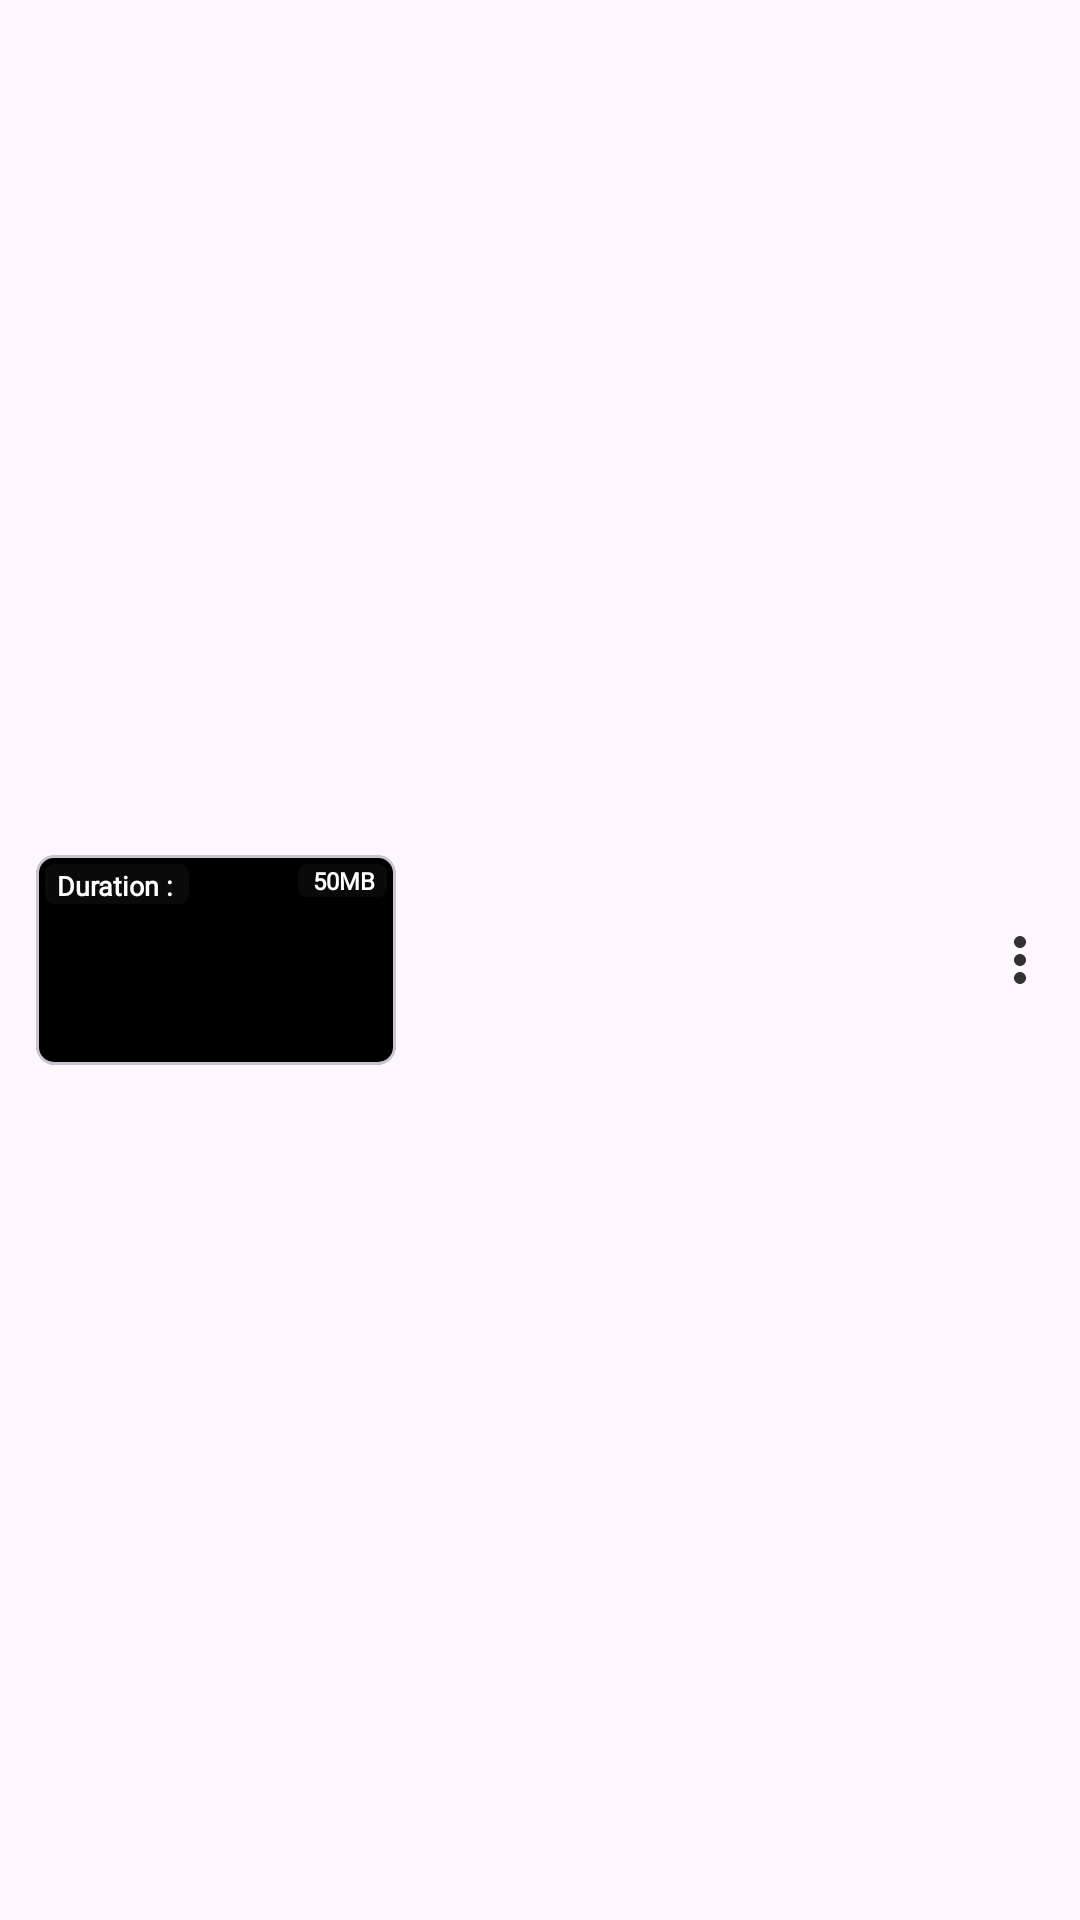

Reconstruct the res/layout file that produces this screen, plus the resources it refers to.
<!-- AndroidManifest.xml: application theme Theme.Video -->
<!-- res/layout/preview.xml -->
<?xml version="1.0" encoding="utf-8"?>
<androidx.constraintlayout.widget.ConstraintLayout xmlns:android="http://schemas.android.com/apk/res/android"
    xmlns:app="http://schemas.android.com/apk/res-auto"
    xmlns:tools="http://schemas.android.com/tools"
    android:id="@+id/previewTileLayout"
    android:background="?attr/selectableItemBackground"
    android:layout_width="match_parent"
    android:layout_height="90dp">

        <com.google.android.material.card.MaterialCardView
            android:id="@+id/previewMaterialCard"
            android:layout_width="120dp"
            android:layout_height="70dp"
            app:cardCornerRadius="6dp"
            android:layout_marginStart="12dp"
            android:layout_marginTop="2dp"
            android:layout_marginBottom="2dp"
            app:layout_constraintBottom_toBottomOf="parent"
            app:layout_constraintStart_toStartOf="parent"
            app:layout_constraintTop_toTopOf="parent">

            <ImageView
                android:contentDescription="@string/videoThumbnail"
                android:id="@+id/thumbnail"
                android:layout_width="match_parent"
                android:layout_height="match_parent"
                android:background="@drawable/preview_thumbnail_bg"
                android:scaleType="centerCrop"
                tools:ignore="MissingConstraints" />

            <SeekBar
                android:id="@+id/home_preview_seekbar"
                android:layout_width="match_parent"
                android:layout_height="3dp"
                android:padding="0dp"
                android:layout_gravity="bottom"
                android:progressDrawable="@drawable/home_preview_seekbar_process"
                android:thumb="@color/black" />

            <LinearLayout
                android:layout_width="wrap_content"
                android:layout_height="wrap_content"
                android:layout_gravity="end"
                android:layout_margin="3dp"
                android:background="@drawable/duration_size_bg">

                <TextView
                    android:id="@+id/sizePreview"
                    android:layout_width="wrap_content"
                    android:layout_height="wrap_content"
                    android:fontFamily="@font/not_sans"
                    android:paddingStart="5dp"
                    android:paddingEnd="4dp"
                    android:text="@string/dummyVideoSize50mb"
                    android:textColor="@color/white"
                    android:textSize="8sp"
                    android:textStyle="bold"
                    tools:ignore="SmallSp" />

            </LinearLayout>

            <LinearLayout
                android:layout_width="wrap_content"
                android:layout_height="wrap_content"
                android:layout_margin="3dp"
                android:background="@drawable/duration_size_bg">

                <TextView
                    android:id="@+id/durationV"
                    android:layout_width="wrap_content"
                    android:layout_height="wrap_content"
                    android:fontFamily="@font/not_sans"
                    android:paddingStart="4dp"
                    android:paddingTop="1dp"
                    android:paddingEnd="5dp"
                    android:gravity="center"
                    android:text="@string/duration"
                    android:textColor="@color/white"
                    android:textSize="9sp"
                    android:textStyle="bold"
                    tools:ignore="SmallSp" />

            </LinearLayout>

            <FrameLayout
                android:layout_width="match_parent"
                android:layout_height="match_parent"
                android:background="@color/black_overlay"
                android:id="@+id/selectedIndicator"
                android:visibility="invisible"
                >

                <ImageView
                    android:layout_width="30dp"
                    android:layout_height="30dp"
                    android:layout_gravity="center"
                    android:padding="6dp"
                    android:src="@drawable/ic_baseline_done_24"
                    android:background="@drawable/home_tab_indicator"
                    android:backgroundTint="@color/white"
                    app:tint="@color/purple_700"
                    android:contentDescription="@string/selecteditem" />

            </FrameLayout>

        </com.google.android.material.card.MaterialCardView>

        <TextView
            android:id="@+id/titleV"
            android:layout_width="match_parent"
            android:layout_height="match_parent"
            android:layout_marginStart="134dp"
            android:fontFamily="@font/not_sans"
            android:padding="8dp"
            android:ellipsize="end"
            android:maxLines="3"
            android:gravity="center_vertical"
            android:layout_marginEnd="32dp"
            android:textSize="12sp"
            android:textStyle="bold"
            app:layout_constraintBottom_toBottomOf="parent"
            app:layout_constraintEnd_toEndOf="parent"
            app:layout_constraintStart_toEndOf="@+id/previewMaterialCard"
            app:layout_constraintTop_toTopOf="parent" />

    <ImageButton
        android:contentDescription="@string/more"
        android:id="@+id/previewHomeMore"
        android:layout_width="40dp"
        android:layout_height="match_parent"
        android:alpha="0.8"
        android:paddingStart="8dp"
        android:paddingEnd="8dp"
        android:background="?attr/selectableItemBackground"
        android:src="@drawable/ic_baseline_more_vert_24"
        app:layout_constraintBottom_toBottomOf="parent"
        app:layout_constraintEnd_toEndOf="parent"
        app:layout_constraintTop_toTopOf="parent" />

</androidx.constraintlayout.widget.ConstraintLayout>
<!-- resources referenced by this layout -->
<resources>
  <color name="black">#FF000000</color>
  <color name="black_overlay">#66000000</color>
  <color name="purple_700">#FF3700B3</color>
  <color name="white">#FFFFFFFF</color>
  <!-- drawable duration_size_bg (drawable) -->
  <?xml version="1.0" encoding="utf-8"?>
  <shape xmlns:android="http://schemas.android.com/apk/res/android">
  <solid android:color="@color/DuSizeBackground"/>
      <corners android:radius="3dp"/>
  </shape>
  <!-- drawable home_preview_seekbar_process (drawable) -->
  <?xml version="1.0" encoding="utf-8"?>
  <layer-list xmlns:android="http://schemas.android.com/apk/res/android">
      <item android:id="@android:id/background"
          android:gravity="center_vertical|fill_horizontal">
          <shape android:shape="rectangle"
              android:tint="@android:color/transparent">
              <corners android:radius="1dp"/>
              <size android:height="4dp" />
              <solid android:color="@android:color/transparent" />
          </shape>
      </item>
      <item android:id="@android:id/progress"
          android:gravity="center_vertical|fill_horizontal">
          <scale android:scaleWidth="100%">
              <selector>
                  <item android:state_enabled="false"
                      android:drawable="@android:color/transparent" />
                  <item>
                      <shape android:shape="rectangle"
                          android:tint="@android:color/holo_orange_dark">
                          <corners android:radius="1dp"/>
                          <size android:height="4dp" />
                          <solid android:color="@android:color/holo_orange_dark" />
                      </shape>
                  </item>
              </selector>
          </scale>
      </item>
  </layer-list>
  <!-- drawable home_tab_indicator (drawable) -->
  <?xml version="1.0" encoding="utf-8"?>
  <shape xmlns:android="http://schemas.android.com/apk/res/android">
      <solid android:color="@color/purple_500"/>
      <corners android:radius="40dp"/>
  </shape>
  <!-- drawable ic_baseline_more_vert_24 (drawable) -->
  <vector android:autoMirrored="true" android:height="24dp"
      android:tint="@color/homePreviewMore" android:viewportHeight="24"
      android:viewportWidth="24" android:width="24dp" xmlns:android="http://schemas.android.com/apk/res/android">
      <path android:fillColor="@color/homePreviewMore" android:pathData="M12,8c1.1,0 2,-0.9 2,-2s-0.9,-2 -2,-2 -2,0.9 -2,2 0.9,2 2,2zM12,10c-1.1,0 -2,0.9 -2,2s0.9,2 2,2 2,-0.9 2,-2 -0.9,-2 -2,-2zM12,16c-1.1,0 -2,0.9 -2,2s0.9,2 2,2 2,-0.9 2,-2 -0.9,-2 -2,-2z"/>
  </vector>
  <!-- drawable preview_thumbnail_bg (drawable) -->
  <?xml version="1.0" encoding="utf-8"?>
  <shape xmlns:android="http://schemas.android.com/apk/res/android">
  <corners android:radius="7dp"/>
      <solid android:color="@color/black"/>
  </shape>
  <string name="dummyVideoSize50mb">50MB</string>
  <string name="duration">Duration :</string>
  <string name="more">more</string>
  <string name="selecteditem">selectedItem</string>
  <string name="videoThumbnail">VideoThumbnail</string>
  <style name="Theme.Video" parent="Theme.Material3.DayNight.NoActionBar">
          
          
          <item name="colorPrimary">@color/purple_200</item>
          <item name="colorPrimaryVariant">@color/purple_500</item>
          <item name="colorOnPrimary">@color/purple_700</item>
          
          <item name="colorSecondary">@color/purple_200</item>
          <item name="colorSecondaryVariant">@color/purple_500</item>
          <item name="colorOnSecondary">@color/purple_700</item>
          
          
          
      </style>
  <color name="DuSizeBackground">#99121212</color>
  <color name="purple_500">#FF6200EE</color>
  <color name="homePreviewMore">#FF000000</color>
  <color name="purple_200">#FFBB86FC</color>
</resources>
